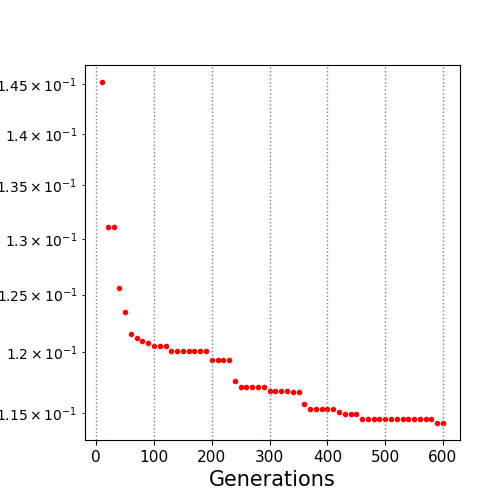

The file beside this chart, header and first rows:
10.0, 0.145218
20.0, 0.1311
30.0, 0.1311
40.0, 0.1255
50.0, 0.1235
60.0, 0.1215
70.0, 0.1213
80.0, 0.121
90.0, 0.1208
100.0, 0.1206
110.0, 0.1206
120.0, 0.1206
130.0, 0.1201
140.0, 0.1201
150.0, 0.1201
160.0, 0.1201
170.0, 0.1201
180.0, 0.1201
190.0, 0.1201
200.0, 0.1193
210.0, 0.1193
220.0, 0.1193
230.0, 0.1193
240.0, 0.1176
250.0, 0.1171
260.0, 0.1171
270.0, 0.1171
280.0, 0.1171
290.0, 0.1171
300.0, 0.1168
310.0, 0.1168
320.0, 0.1168
330.0, 0.1168
340.0, 0.1167
350.0, 0.1167
360.0, 0.1157
370.0, 0.1153
380.0, 0.1153
390.0, 0.1153
400.0, 0.1153
410.0, 0.1153
420.0, 0.1151
430.0, 0.1149
440.0, 0.1149
450.0, 0.1149
460.0, 0.1145
470.0, 0.1145
480.0, 0.1145
490.0, 0.1145
500.0, 0.1145
510.0, 0.1145
520.0, 0.1145
530.0, 0.1145
540.0, 0.1145
550.0, 0.1145
560.0, 0.1145
570.0, 0.1145
580.0, 0.1145
590.0, 0.1142
600.0, 0.1142
